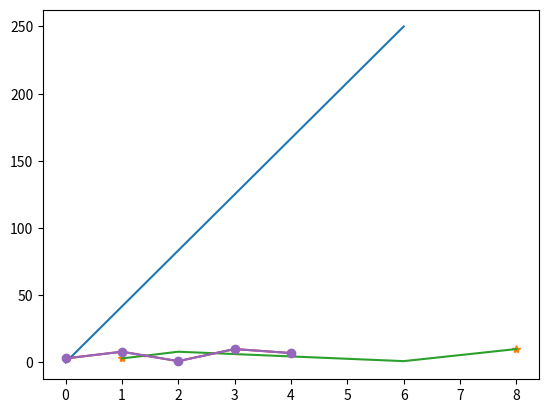

Source code (Python):

#Import Matplotlib
import matplotlib as mplt
import matplotlib.pyplot as plt
import numpy as np

#Checking Matplotlib Version
print("Matplotlib version:",mplt.__version__)

"""
Example
Get your own Python Server
Draw a line in a diagram from position (0,0) to position (6,250):
"""
#Plotting x and y points
xpoints = np.array([0, 6])
ypoints = np.array([0, 250])

plt.plot(xpoints, ypoints)
plt.show()

#Plotting Without Line 

xpoints1 = np.array([1, 8])
ypoints1 = np.array([3, 10])

plt.plot(xpoints1, ypoints1, '*')       # In bracket we can mention in symbol
plt.show()

#Multiple Points

xpoints2 = np.array([1, 2, 6, 8])
ypoints2 = np.array([3, 8, 1, 10])

plt.plot(xpoints2, ypoints2)
plt.show()


#Default X-Points
# Bydefault x value will takes as 0,1,2,3...etc or depend upon y value
ypoints3 = np.array([3, 8, 1, 10, 7])

plt.plot(ypoints3)
plt.show()


#Marker

ypoints4 = np.array([3, 8, 1, 10, 7])
plt.plot(ypoints4,marker="o")
plt.show()